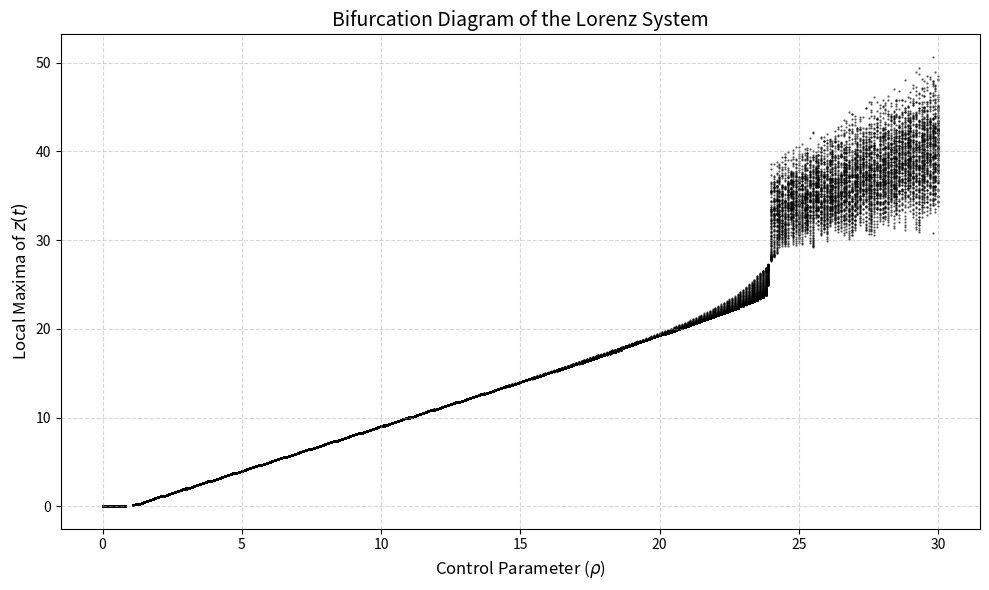

Here is the Python script that generated this plot:
import numpy as np
import matplotlib.pyplot as plt
from scipy.integrate import solve_ivp
from scipy.signal import find_peaks

def lorenz_system(t, state, sigma, rho, beta):
    x, y, z = state
    dx_dt = sigma * (y - x)
    dy_dt = x * (rho - z) - y
    dz_dt = x * y - beta * z
    return [dx_dt, dy_dt, dz_dt]

def generate_bifurcation_diagram():
    sigma = 10.0
    beta = 8.0 / 3.0
    
    rho_start = 0.0
    rho_end = 30.0
    rho_step = 0.1
    rho_values = np.arange(rho_start, rho_end + rho_step, rho_step)
    
    initial_condition = [1.0, 1.0, 1.0]
    t_span = (0, 100)
    dt = 0.01
    t_eval = np.arange(t_span[0], t_span[1], dt)
    
    transient_time = 20.0
    transient_index = int(transient_time / dt)
    
    recorded_rho = []
    recorded_z_maxima = []
    
    for rho in rho_values:
        solution = solve_ivp(
            lorenz_system,
            t_span,
            initial_condition,
            args=(sigma, rho, beta),
            t_eval=t_eval,
            method='RK45'
        )
        
        z_trajectory = solution.y[2]
        z_steady_state = z_trajectory[transient_index:]
        
        peaks, _ = find_peaks(z_steady_state)
        local_maxima = z_steady_state[peaks]
        
        for maximum in local_maxima:
            recorded_rho.append(rho)
            recorded_z_maxima.append(maximum)
            
    plt.figure(figsize=(10, 6))
    plt.scatter(recorded_rho, recorded_z_maxima, s=1.5, c='black', alpha=0.6, marker='.')
    
    plt.title('Bifurcation Diagram of the Lorenz System', fontsize=14)
    plt.xlabel(r'Control Parameter ($\rho$)', fontsize=12)
    plt.ylabel(r'Local Maxima of $z(t)$', fontsize=12)
    plt.grid(True, linestyle='--', alpha=0.5)
    plt.tight_layout()
    
    plt.savefig('lorenz_rho_sweep.png', dpi=300, bbox_inches='tight')
    plt.close()

if __name__ == "__main__":
    generate_bifurcation_diagram()
